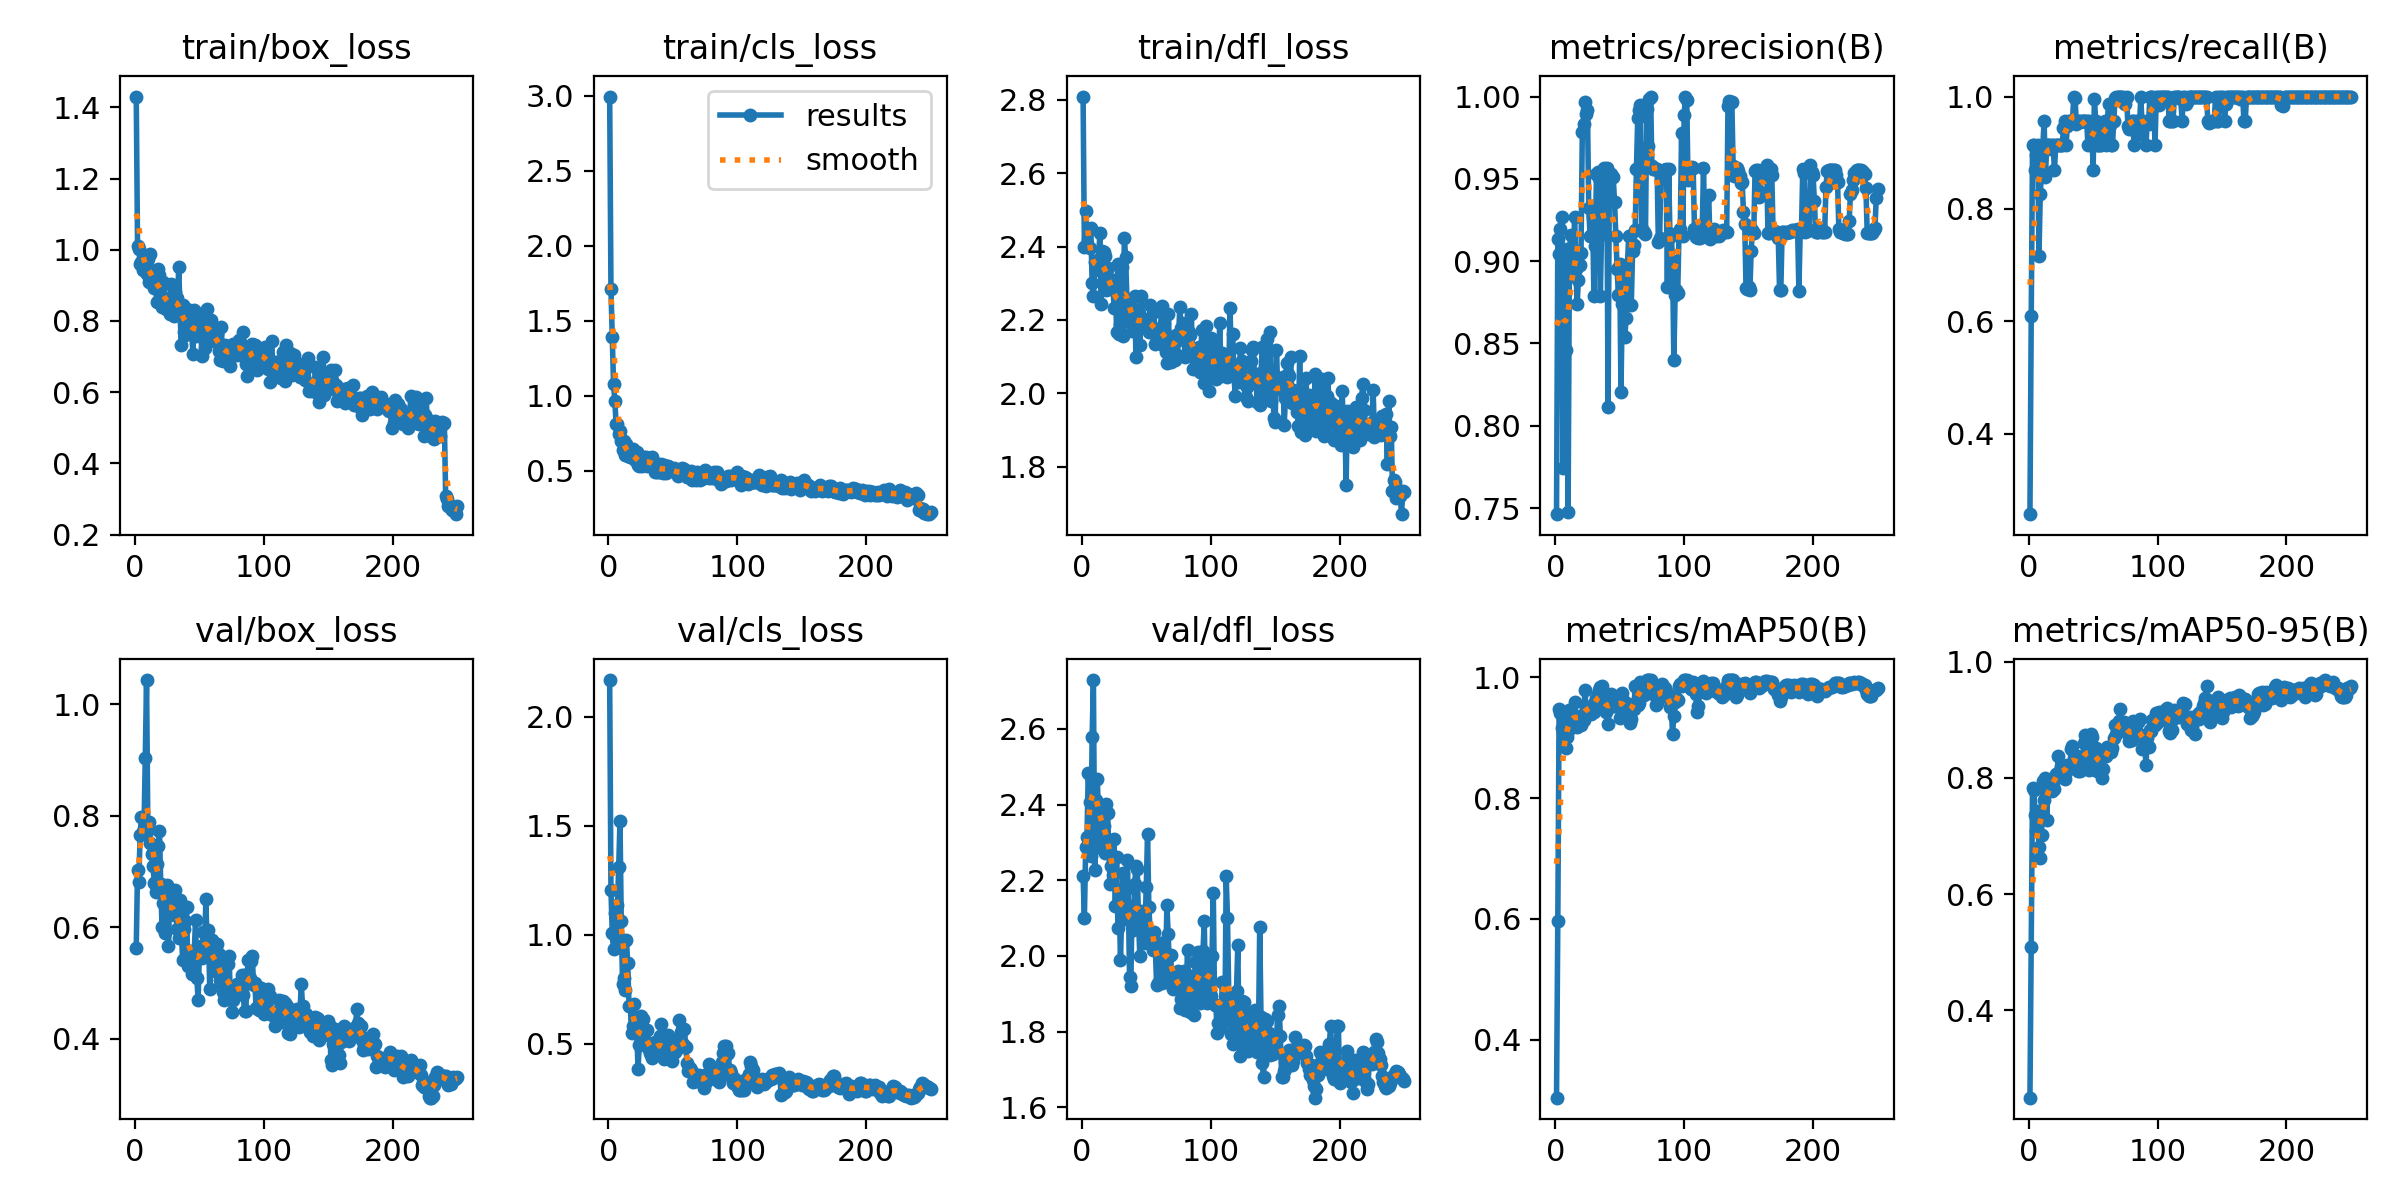

The table this chart was drawn from, first rows:
epoch, time, train/box_loss, train/cls_loss, train/dfl_loss, metrics/precision(B), metrics/recall(B), metrics/mAP50(B), metrics/mAP50-95(B), val/box_loss, val/cls_loss, val/dfl_loss, lr/pg0, lr/pg1, lr/pg2
1, 20.71, 1.43, 2.993, 2.809, 0.7463, 0.2564, 0.3046, 0.2498, 0.5639, 2.168, 2.212, 0.0002, 0.0002, 0.0002
2, 48.54, 1.011, 1.71, 2.399, 0.9135, 0.6087, 0.5971, 0.5088, 0.7023, 1.204, 2.101, 0.0004183, 0.0004183, 0.0004183
3, 56.08, 1.003, 1.388, 2.496, 0.9044, 0.913, 0.9468, 0.7831, 0.6811, 1.009, 2.287, 0.0006349, 0.0006349, 0.0006349
4, 62.9, 0.9598, 1.075, 2.404, 0.9198, 0.913, 0.94, 0.7783, 0.7658, 0.9375, 2.314, 0.0008498, 0.0008498, 0.0008498
5, 69.4, 0.9656, 0.9636, 2.4, 0.927, 0.8696, 0.916, 0.7364, 0.7976, 1.1, 2.483, 0.001063, 0.001063, 0.001063
6, 77.73, 0.943, 0.8083, 2.397, 0.7743, 0.8955, 0.8931, 0.7092, 0.7705, 0.9836, 2.407, 0.001274, 0.001274, 0.001274
7, 86.31, 0.9742, 0.8121, 2.45, 0.8706, 0.913, 0.9219, 0.7424, 0.7769, 1.136, 2.265, 0.001484, 0.001484, 0.001484
8, 95.25, 0.9601, 0.7439, 2.301, 0.8458, 0.7162, 0.8827, 0.6814, 0.9039, 1.31, 2.577, 0.001692, 0.001692, 0.001692
9, 103.9, 0.9318, 0.762, 2.265, 0.9075, 0.8261, 0.9009, 0.6623, 1.043, 1.52, 2.729, 0.001898, 0.001898, 0.001898
10, 111.7, 0.9737, 0.6956, 2.359, 0.7478, 0.8696, 0.9102, 0.7014, 0.774, 1.061, 2.227, 0.001929, 0.001929, 0.001929
11, 119.6, 0.9081, 0.6351, 2.335, 0.9046, 0.913, 0.946, 0.7944, 0.7889, 0.7743, 2.411, 0.001921, 0.001921, 0.001921
12, 127.5, 0.9891, 0.6935, 2.361, 0.9157, 0.9565, 0.9383, 0.7611, 0.7519, 0.8045, 2.466, 0.001913, 0.001913, 0.001913
13, 135, 0.9216, 0.6058, 2.365, 0.9078, 0.8566, 0.9379, 0.7999, 0.7308, 0.749, 2.376, 0.001905, 0.001905, 0.001905
14, 142.4, 0.924, 0.6781, 2.437, 0.8937, 0.913, 0.9237, 0.7279, 0.7106, 0.9742, 2.356, 0.001897, 0.001897, 0.001897
15, 149.7, 0.8928, 0.5989, 2.243, 0.927, 0.913, 0.9589, 0.7941, 0.6787, 0.8713, 2.284, 0.001889, 0.001889, 0.001889
16, 157.1, 0.897, 0.6194, 2.388, 0.8954, 0.913, 0.9331, 0.7904, 0.6634, 0.6744, 2.386, 0.001881, 0.001881, 0.001881
17, 164.7, 0.8529, 0.5889, 2.386, 0.8742, 0.9069, 0.9171, 0.7828, 0.7129, 0.6761, 2.343, 0.001873, 0.001873, 0.001873
18, 171.4, 0.947, 0.5953, 2.374, 0.8888, 0.913, 0.931, 0.7779, 0.7464, 0.5517, 2.273, 0.001865, 0.001865, 0.001865
19, 178.7, 0.93, 0.6464, 2.282, 0.8979, 0.913, 0.9358, 0.7914, 0.7723, 0.5812, 2.4, 0.001857, 0.001857, 0.001857
20, 189, 0.8951, 0.5887, 2.342, 0.905, 0.8696, 0.9204, 0.7802, 0.6785, 0.6813, 2.377, 0.00185, 0.00185, 0.00185
21, 196.7, 0.8403, 0.5718, 2.287, 0.9786, 0.913, 0.9313, 0.8066, 0.5998, 0.6172, 2.284, 0.001842, 0.001842, 0.001842
22, 203.9, 0.91, 0.6201, 2.283, 0.9832, 0.913, 0.9288, 0.8073, 0.6435, 0.5643, 2.19, 0.001834, 0.001834, 0.001834
23, 210.8, 0.8485, 0.5389, 2.301, 0.9964, 0.913, 0.9781, 0.8376, 0.5902, 0.3847, 2.238, 0.001826, 0.001826, 0.001826
24, 217.6, 0.8331, 0.5329, 2.309, 0.9895, 0.913, 0.9467, 0.8083, 0.6464, 0.4965, 2.214, 0.001818, 0.001818, 0.001818
25, 224.5, 0.8637, 0.5343, 2.233, 0.9919, 0.913, 0.9504, 0.8187, 0.6766, 0.6302, 2.31, 0.00181, 0.00181, 0.00181
26, 231.5, 0.842, 0.5332, 2.308, 0.9325, 0.913, 0.9432, 0.8078, 0.5663, 0.5374, 2.132, 0.001802, 0.001802, 0.001802
27, 238.2, 0.8198, 0.567, 2.167, 0.9156, 0.9435, 0.9491, 0.8058, 0.663, 0.6131, 2.263, 0.001794, 0.001794, 0.001794
28, 244.9, 0.9045, 0.5874, 2.351, 0.9154, 0.9565, 0.9381, 0.7977, 0.6424, 0.5497, 2.074, 0.001786, 0.001786, 0.001786
29, 251.9, 0.8386, 0.5922, 2.162, 0.9266, 0.913, 0.9536, 0.8105, 0.657, 0.5102, 2.143, 0.001778, 0.001778, 0.001778
30, 258.7, 0.8138, 0.5277, 2.188, 0.8789, 0.9469, 0.9424, 0.8218, 0.6226, 0.5643, 1.991, 0.00177, 0.00177, 0.00177
31, 265.6, 0.881, 0.5399, 2.345, 0.9089, 0.9565, 0.9583, 0.8224, 0.6671, 0.4823, 2.119, 0.001762, 0.001762, 0.001762
32, 273.9, 0.8412, 0.5412, 2.157, 0.9531, 0.9565, 0.9658, 0.8202, 0.6216, 0.4584, 2.218, 0.001754, 0.001754, 0.001754
33, 282.6, 0.8656, 0.5864, 2.423, 0.9541, 0.9565, 0.9717, 0.8502, 0.5963, 0.4491, 2.166, 0.001747, 0.001747, 0.001747
34, 290.2, 0.9524, 0.5928, 2.371, 0.9507, 0.9565, 0.9793, 0.855, 0.5807, 0.4358, 2.096, 0.001739, 0.001739, 0.001739
35, 297.8, 0.8161, 0.554, 2.257, 0.8791, 1, 0.9829, 0.8218, 0.6498, 0.4526, 2.253, 0.001731, 0.001731, 0.001731
36, 305.6, 0.7333, 0.4898, 2.198, 0.9197, 0.9968, 0.9845, 0.8386, 0.5921, 0.5097, 2.179, 0.001723, 0.001723, 0.001723
37, 312.8, 0.8453, 0.5195, 2.199, 0.9163, 0.9517, 0.9485, 0.8226, 0.5413, 0.4876, 1.945, 0.001715, 0.001715, 0.001715
38, 320.2, 0.7686, 0.4908, 2.236, 0.9565, 0.9563, 0.9611, 0.8112, 0.5976, 0.4679, 1.92, 0.001707, 0.001707, 0.001707
39, 328.2, 0.7609, 0.4899, 2.171, 0.9563, 0.9565, 0.9424, 0.8255, 0.611, 0.4873, 2.133, 0.001699, 0.001699, 0.001699
40, 335.6, 0.8342, 0.5107, 2.208, 0.9564, 0.9543, 0.9552, 0.8113, 0.6363, 0.5349, 2.068, 0.001691, 0.001691, 0.001691
41, 342.9, 0.8222, 0.5409, 2.265, 0.8115, 0.9565, 0.9224, 0.8183, 0.5301, 0.591, 2.191, 0.001683, 0.001683, 0.001683
42, 350.5, 0.7672, 0.485, 2.1, 0.9538, 0.9565, 0.9496, 0.8368, 0.5575, 0.4528, 2.237, 0.001675, 0.001675, 0.001675
43, 357.9, 0.8178, 0.5336, 2.228, 0.953, 0.9565, 0.9712, 0.8606, 0.5577, 0.4299, 2.229, 0.001667, 0.001667, 0.001667
44, 365.8, 0.7658, 0.5232, 2.22, 0.9509, 0.9565, 0.9632, 0.874, 0.5161, 0.4501, 2.095, 0.001659, 0.001659, 0.001659
45, 374.2, 0.7079, 0.4808, 2.133, 0.9512, 0.9565, 0.9519, 0.8294, 0.5548, 0.4461, 1.999, 0.001652, 0.001652, 0.001652
46, 382.7, 0.832, 0.5285, 2.266, 0.936, 0.913, 0.9528, 0.8329, 0.5565, 0.5413, 2.118, 0.001644, 0.001644, 0.001644
47, 390.4, 0.7582, 0.4943, 2.204, 0.9152, 0.9565, 0.9527, 0.8141, 0.6128, 0.5133, 2.117, 0.001636, 0.001636, 0.001636
48, 398.6, 0.7909, 0.5036, 2.193, 0.8953, 0.913, 0.9514, 0.8751, 0.5084, 0.4776, 2.035, 0.001628, 0.001628, 0.001628
49, 406.7, 0.7743, 0.5042, 2.184, 0.8792, 0.9497, 0.969, 0.87, 0.4706, 0.4204, 2.081, 0.00162, 0.00162, 0.00162
50, 414.9, 0.7957, 0.4994, 2.178, 0.8983, 0.8696, 0.9325, 0.8153, 0.5548, 0.4792, 2.182, 0.001612, 0.001612, 0.001612
51, 423, 0.781, 0.5135, 2.203, 0.8208, 0.9959, 0.9665, 0.8495, 0.5662, 0.4667, 2.323, 0.001604, 0.001604, 0.001604
52, 431, 0.7011, 0.4869, 2.168, 0.874, 0.9565, 0.9737, 0.8514, 0.5446, 0.4636, 2.13, 0.001596, 0.001596, 0.001596
53, 439, 0.8216, 0.4925, 2.242, 0.892, 0.913, 0.9584, 0.8123, 0.5919, 0.4751, 2.064, 0.001588, 0.001588, 0.001588
54, 447.3, 0.7254, 0.4616, 2.183, 0.8539, 0.913, 0.9594, 0.8435, 0.5558, 0.5214, 2.062, 0.00158, 0.00158, 0.00158
55, 455.3, 0.8014, 0.4907, 2.178, 0.8656, 0.913, 0.9465, 0.8149, 0.651, 0.6106, 2.017, 0.001572, 0.001572, 0.001572
56, 463.5, 0.8329, 0.477, 2.221, 0.8974, 0.913, 0.9333, 0.8356, 0.5632, 0.5562, 2.064, 0.001564, 0.001564, 0.001564
57, 471.5, 0.7849, 0.5156, 2.134, 0.9154, 0.9413, 0.9412, 0.799, 0.5945, 0.4979, 2.028, 0.001556, 0.001556, 0.001556
58, 479.2, 0.7466, 0.4766, 2.147, 0.9154, 0.9408, 0.9238, 0.8151, 0.4899, 0.5012, 1.923, 0.001549, 0.001549, 0.001549
59, 487.2, 0.8021, 0.5078, 2.174, 0.8734, 0.9565, 0.9306, 0.8408, 0.5453, 0.5663, 1.927, 0.001541, 0.001541, 0.001541
60, 495.1, 0.7548, 0.4899, 2.156, 0.9061, 0.913, 0.9554, 0.838, 0.5778, 0.4875, 2.033, 0.001533, 0.001533, 0.001533
... 190 more rows
